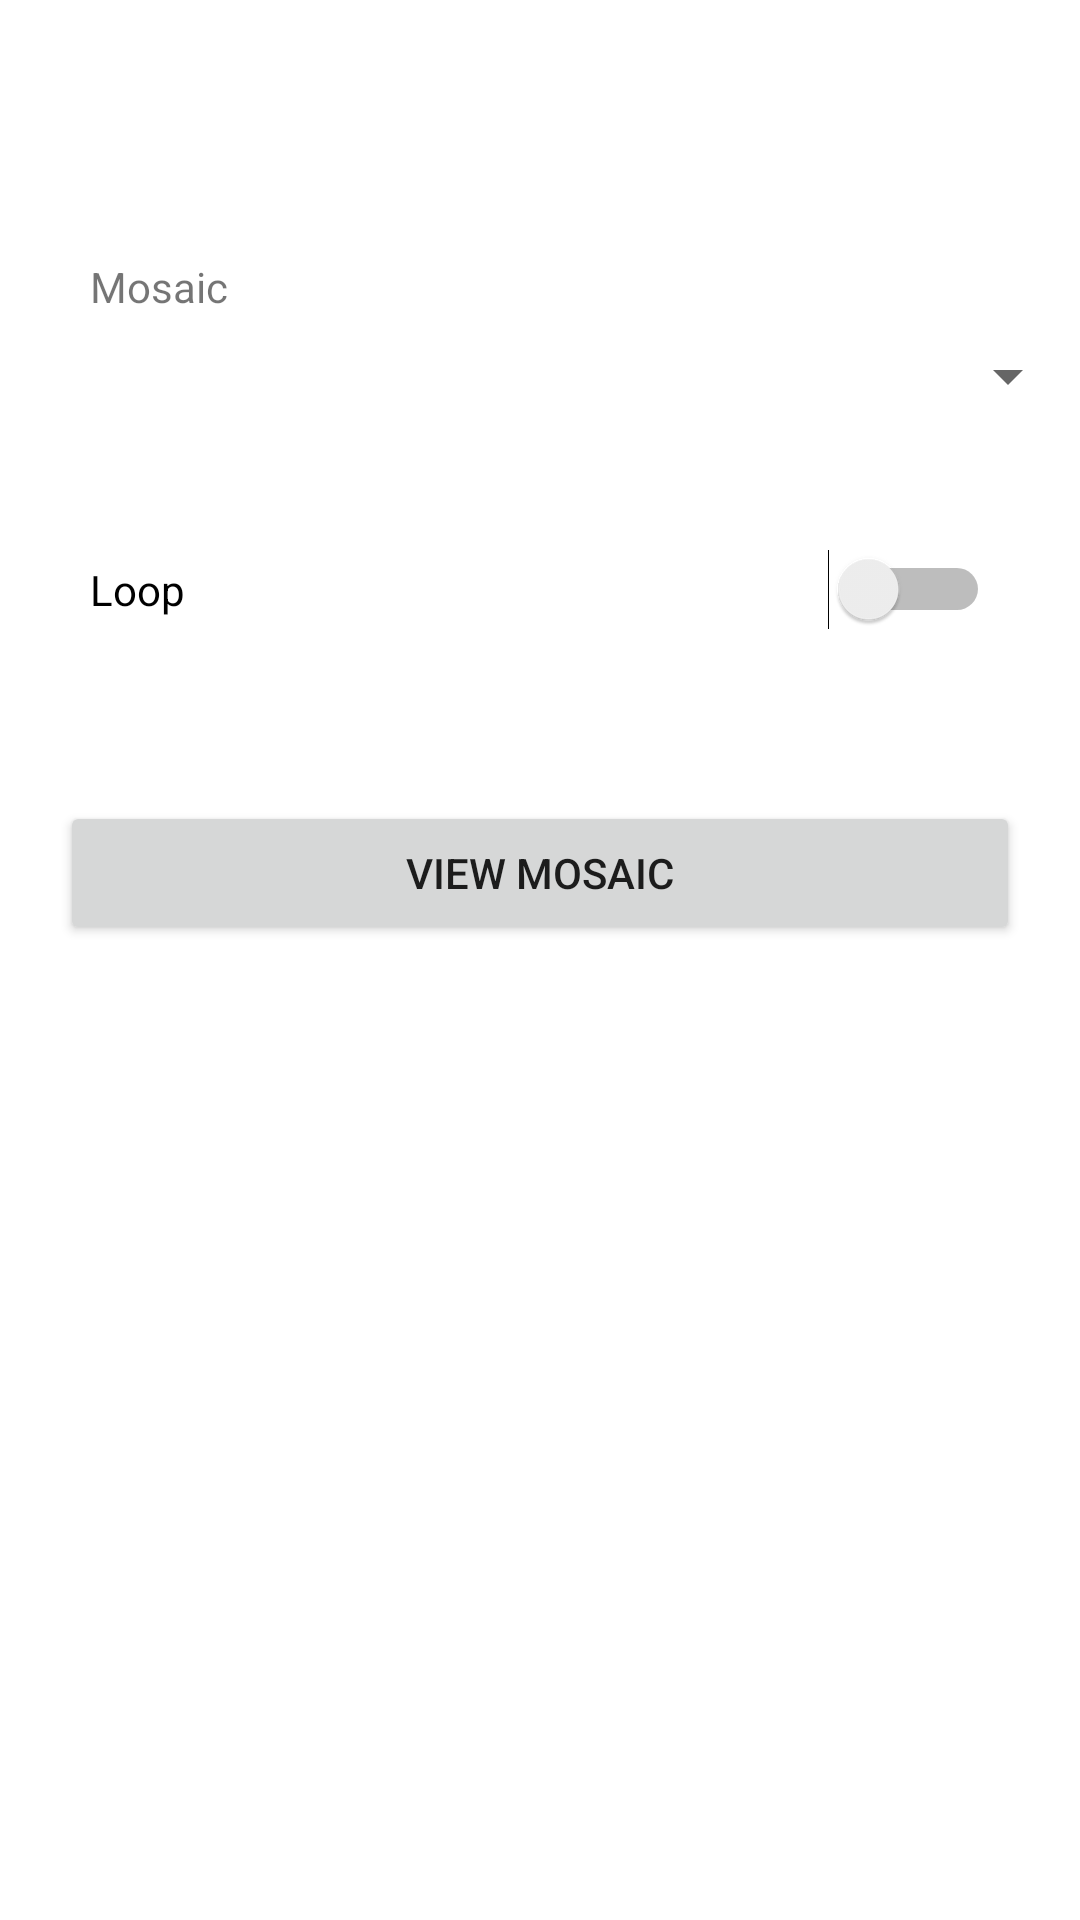

Write the Android layout XML for this screen, with the resource values it uses.
<!-- AndroidManifest.xml: application theme AppTheme -->
<!-- res/layout/activity_select_mosaic.xml -->
<?xml version="1.0" encoding="utf-8"?>
<android.support.constraint.ConstraintLayout xmlns:android="http://schemas.android.com/apk/res/android"
    xmlns:tools="http://schemas.android.com/tools"
    android:layout_width="match_parent"
    android:layout_height="match_parent"
    android:paddingTop="?android:attr/actionBarSize"
    tools:context="com.danhasting.radar.MainActivity">

    <ScrollView
        android:layout_width="fill_parent"
        android:layout_height="match_parent">

        <LinearLayout
            android:layout_width="match_parent"
            android:layout_height="wrap_content"
            android:orientation="vertical">

            <TextView
                android:layout_width="match_parent"
                android:layout_height="wrap_content"
                android:text="@string/mosaic_text"
                android:paddingLeft="30dp"
                android:paddingRight="30dp"
                android:layout_marginTop="30dp" />

            <Spinner
                android:id="@+id/mosaicSpinner"
                android:layout_width="match_parent"
                android:layout_height="41dp"
                android:paddingLeft="30dp"
                android:paddingRight="30dp" />

            <Switch
                android:id="@+id/loopSwitch"
                android:layout_width="match_parent"
                android:layout_height="41dp"
                android:text="@string/loop"
                android:paddingLeft="30dp"
                android:paddingRight="30dp"
                android:layout_marginTop="30dp"
                android:theme="@style/controlTheme" />

            <Button
                android:id="@+id/viewButton"
                android:layout_width="match_parent"
                android:layout_height="wrap_content"
                android:text="@string/view_mosaic_image"
                android:paddingLeft="30dp"
                android:paddingRight="30dp"
                android:layout_marginTop="50dp"
                android:layout_marginLeft="20dp"
                android:layout_marginRight="20dp"
                android:layout_marginBottom="20dp"
                style="@style/buttonTheme" />

        </LinearLayout>
    </ScrollView>

</android.support.constraint.ConstraintLayout>
<!-- resources referenced by this layout -->
<resources>
  <string name="loop">Loop</string>
  <string name="mosaic_text">Mosaic</string>
  <string name="view_mosaic_image">View Mosaic</string>
  <style name="controlTheme" parent="Theme.MaterialComponents.DayNight">
          <item name="colorControlActivated">@color/colorPrimary</item>
          <item name="colorAccent">@color/colorPrimary</item>
      </style>
  <style name="AppTheme" parent="Theme.MaterialComponents.DayNight.NoActionBar">
          <item name="colorPrimary">@color/colorPrimary</item>
          <item name="colorPrimaryDark">@color/colorPrimaryDark</item>
          <item name="colorAccent">@color/colorAccent</item>
          <item name="alertDialogTheme">@style/AlertDialog</item>
          <item name="android:windowBackground">@color/windowBackground</item>
      </style>
  <color name="colorPrimary">#1e89f6</color>
  <color name="colorPrimaryDark">#1871c9</color>
  <color name="colorAccent">#1e89f6</color>
  <style name="AlertDialog" parent="Theme.MaterialComponents.DayNight.Dialog.Alert">
          <item name="buttonBarPositiveButtonStyle">@style/alertButton</item>
          <item name="buttonBarNegativeButtonStyle">@style/alertButton</item>
          <item name="buttonBarNeutralButtonStyle">@style/alertButton</item>
          <item name="android:windowBackground">@color/dialogBackground</item>
          <item name="colorAccent">@color/colorAccent</item>
      </style>
  <color name="windowBackground">#FFFFFF</color>
  <style name="alertButton" parent="Widget.MaterialComponents.Button.TextButton">
          <item name="backgroundTint">@android:color/transparent</item>
          <item name="android:textColor">@color/dialogButtonText</item>
      </style>
  <color name="dialogBackground">#EEEEEE</color>
  <color name="dialogButtonText">#1e89f6</color>
</resources>
